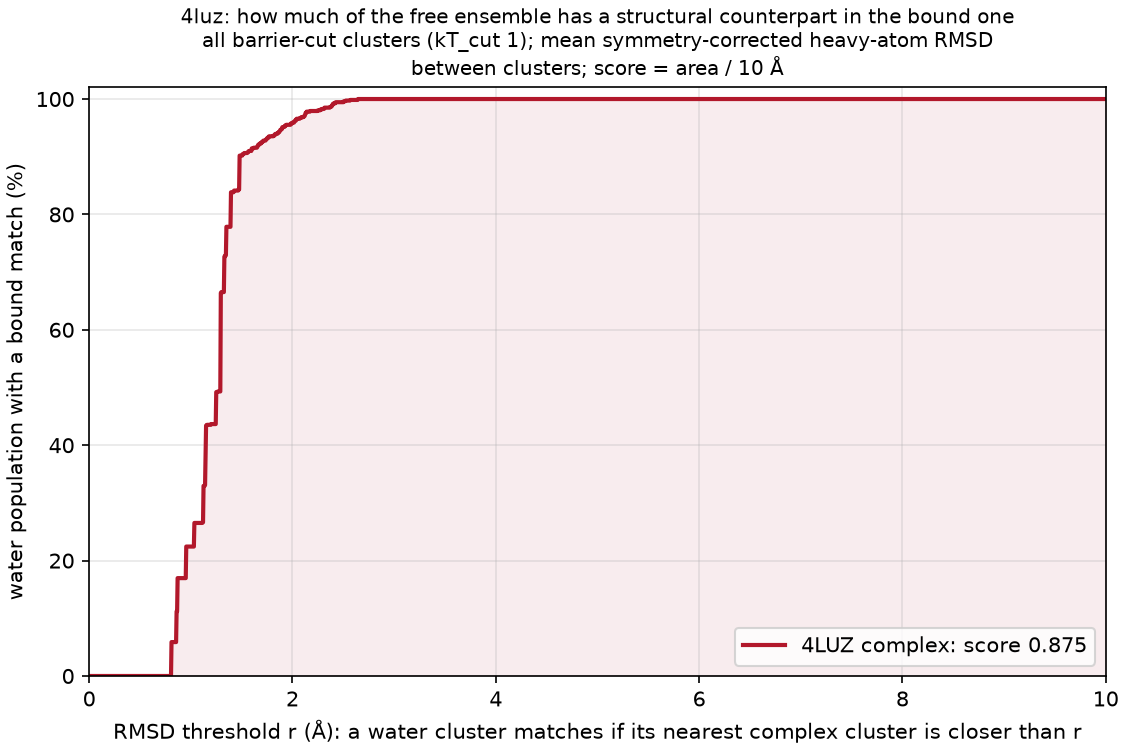

Data behind this chart, as committed beside it:
complex, water_cluster, water_mass, dmin_rmsd, best_complex_cluster, best_complex_mass
4LUZ, A, 0.0632, 1.124, Z, 0.00105
4LUZ, AA, 0.001833, 1.694, S, 0.0012
4LUZ, AB, 0.0018, 1.854, P, 0.00125
4LUZ, AC, 0.001767, 1.93, P, 0.00125
4LUZ, AD, 0.001767, 1.712, P, 0.00125
4LUZ, AE, 0.001733, 2.502, A, 0.8627
4LUZ, AF, 0.001733, 2.126, C, 0.03115
4LUZ, AG, 0.001733, 1.524, C, 0.03115
4LUZ, AH, 0.0017, 1.897, AA, 0.001
4LUZ, AI, 0.0017, 1.659, C, 0.03115
4LUZ, AJ, 0.0016, 2.642, F, 0.0019
4LUZ, AK, 0.0016, 2.037, G, 0.0017
4LUZ, AL, 0.001567, 2.071, A, 0.8627
4LUZ, AM, 0.001567, 1.741, C, 0.03115
4LUZ, AN, 0.001567, 2.401, C, 0.03115
4LUZ, AO, 0.001567, 1.247, AA, 0.001
4LUZ, AP, 0.001533, 1.149, Z, 0.00105
4LUZ, AQ, 0.001533, 1.825, S, 0.0012
4LUZ, AR, 0.0015, 2.122, A, 0.8627
4LUZ, AS, 0.0015, 1.738, C, 0.03115
4LUZ, AT, 0.0015, 1.997, C, 0.03115
4LUZ, AU, 0.001467, 1.336, C, 0.03115
4LUZ, AV, 0.001467, 1.865, S, 0.0012
4LUZ, AW, 0.001467, 1.813, G, 0.0017
4LUZ, AX, 0.001433, 2.036, C, 0.03115
4LUZ, AY, 0.001433, 1.653, AA, 0.001
4LUZ, AZ, 0.001433, 1.873, S, 0.0012
4LUZ, B, 0.06143, 1.327, H, 0.0017
4LUZ, BA, 0.0014, 1.298, A, 0.8627
4LUZ, BB, 0.0014, 1.506, AD, 0.001
4LUZ, BC, 0.001367, 1.561, A, 0.8627
4LUZ, BD, 0.001367, 1.701, AA, 0.001
4LUZ, BE, 0.001367, 1.508, AA, 0.001
4LUZ, BF, 0.001367, 2.021, F, 0.0019
4LUZ, BG, 0.001367, 2.391, C, 0.03115
4LUZ, BH, 0.001333, 2.271, F, 0.0019
4LUZ, BI, 0.0013, 1.196, Z, 0.00105
4LUZ, BJ, 0.0013, 1.159, Z, 0.00105
4LUZ, BK, 0.0013, 1.663, G, 0.0017
4LUZ, BL, 0.001233, 2.389, A, 0.8627
4LUZ, BM, 0.001233, 2.015, A, 0.8627
4LUZ, BN, 0.001233, 2.088, C, 0.03115
4LUZ, BO, 0.0012, 2.311, C, 0.03115
4LUZ, BP, 0.0012, 1.765, A, 0.8627
4LUZ, BQ, 0.0012, 1.556, AA, 0.001
4LUZ, BR, 0.0012, 1.879, G, 0.0017
4LUZ, BS, 0.001167, 1.769, C, 0.03115
4LUZ, BT, 0.001167, 1.918, G, 0.0017
4LUZ, BU, 0.001167, 2.377, X, 0.00105
4LUZ, BV, 0.001133, 2.245, F, 0.0019
4LUZ, BW, 0.001133, 1.616, S, 0.0012
4LUZ, BX, 0.001133, 1.261, C, 0.03115
4LUZ, BY, 0.001133, 1.83, P, 0.00125
4LUZ, BZ, 0.0011, 2.313, A, 0.8627
4LUZ, C, 0.05987, 1.294, AE, 0.001
4LUZ, CA, 0.0011, 1.878, A, 0.8627
4LUZ, CB, 0.0011, 2.566, F, 0.0019
4LUZ, CC, 0.0011, 2.175, C, 0.03115
4LUZ, CD, 0.0011, 2.12, F, 0.0019
4LUZ, CE, 0.0011, 2.108, G, 0.0017
... 38 more rows
